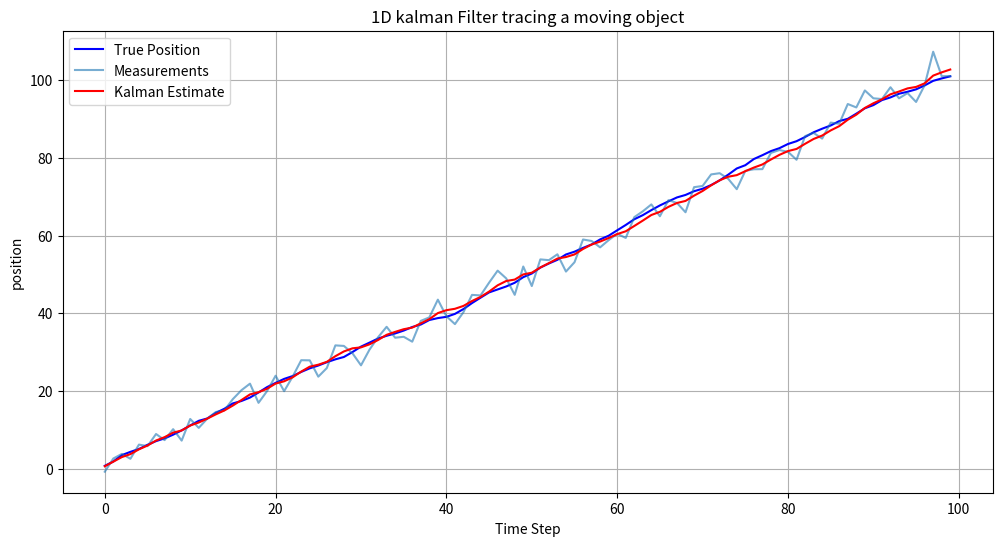

Recreate this plot in Python.
# implementing 1D kalman filter 
class KalmanFilter1D:
    def __init__(
        self,
        process_variance,
        measurement_variance,
        initial_estimate=0.0,
        initial_error_estimate=1.0
    ):
        self.process_variance = process_variance
        self.measurement_variance = measurement_variance
        self.estimate = initial_estimate
        self.error_estimate = initial_error_estimate

    def update(self, measurement, velocity):
        # prediction step
        self.estimate += velocity
        self.error_estimate += self.process_variance

        kalman_gain = self.error_estimate / (self.error_estimate + self.measurement_variance)

        self.estimate += kalman_gain * (measurement - self.estimate)
        
        self.error_estimate *= (1 - kalman_gain)

        return self.estimate, kalman_gain


        
# Analyzing and plotting the results

import random
import matplotlib.pyplot as plt

num_steps = 100
true_position = 0.0
velocity = 1.0

process_std = 0.3
sensor_std = 2.0

kf = KalmanFilter1D(
    process_variance= process_std**2,
    measurement_variance = sensor_std**2,
    initial_estimate= 0.0,
    initial_error_estimate= 1.0
)

true_positions = []
measurements = []
estimates = []
kalman_gains = []

for step in range(num_steps):
    # hidden true position
    true_position += velocity + random.gauss(0, process_std)
    true_positions.append(true_position)

    # noisy measurement
    measurement = true_position + random.gauss(0, sensor_std)
    measurements.append(measurement)

    # update kalman filter
    estimate, kalman_gain = kf.update(measurement, velocity)

    estimates.append(estimate)
    kalman_gains.append(kalman_gain)


# Plotting the results 

plt.figure(figsize=(12,6))
plt.plot(true_positions, label= 'True Position', color = 'blue')
plt.plot(measurements, label = 'Measurements', alpha =0.6)
plt.plot(estimates, label= 'Kalman Estimate', color = 'red')
plt.title('1D kalman Filter tracing a moving object')
plt.xlabel('Time Step')
plt.ylabel('position')
plt.legend()
plt.grid(True)
plt.show()
